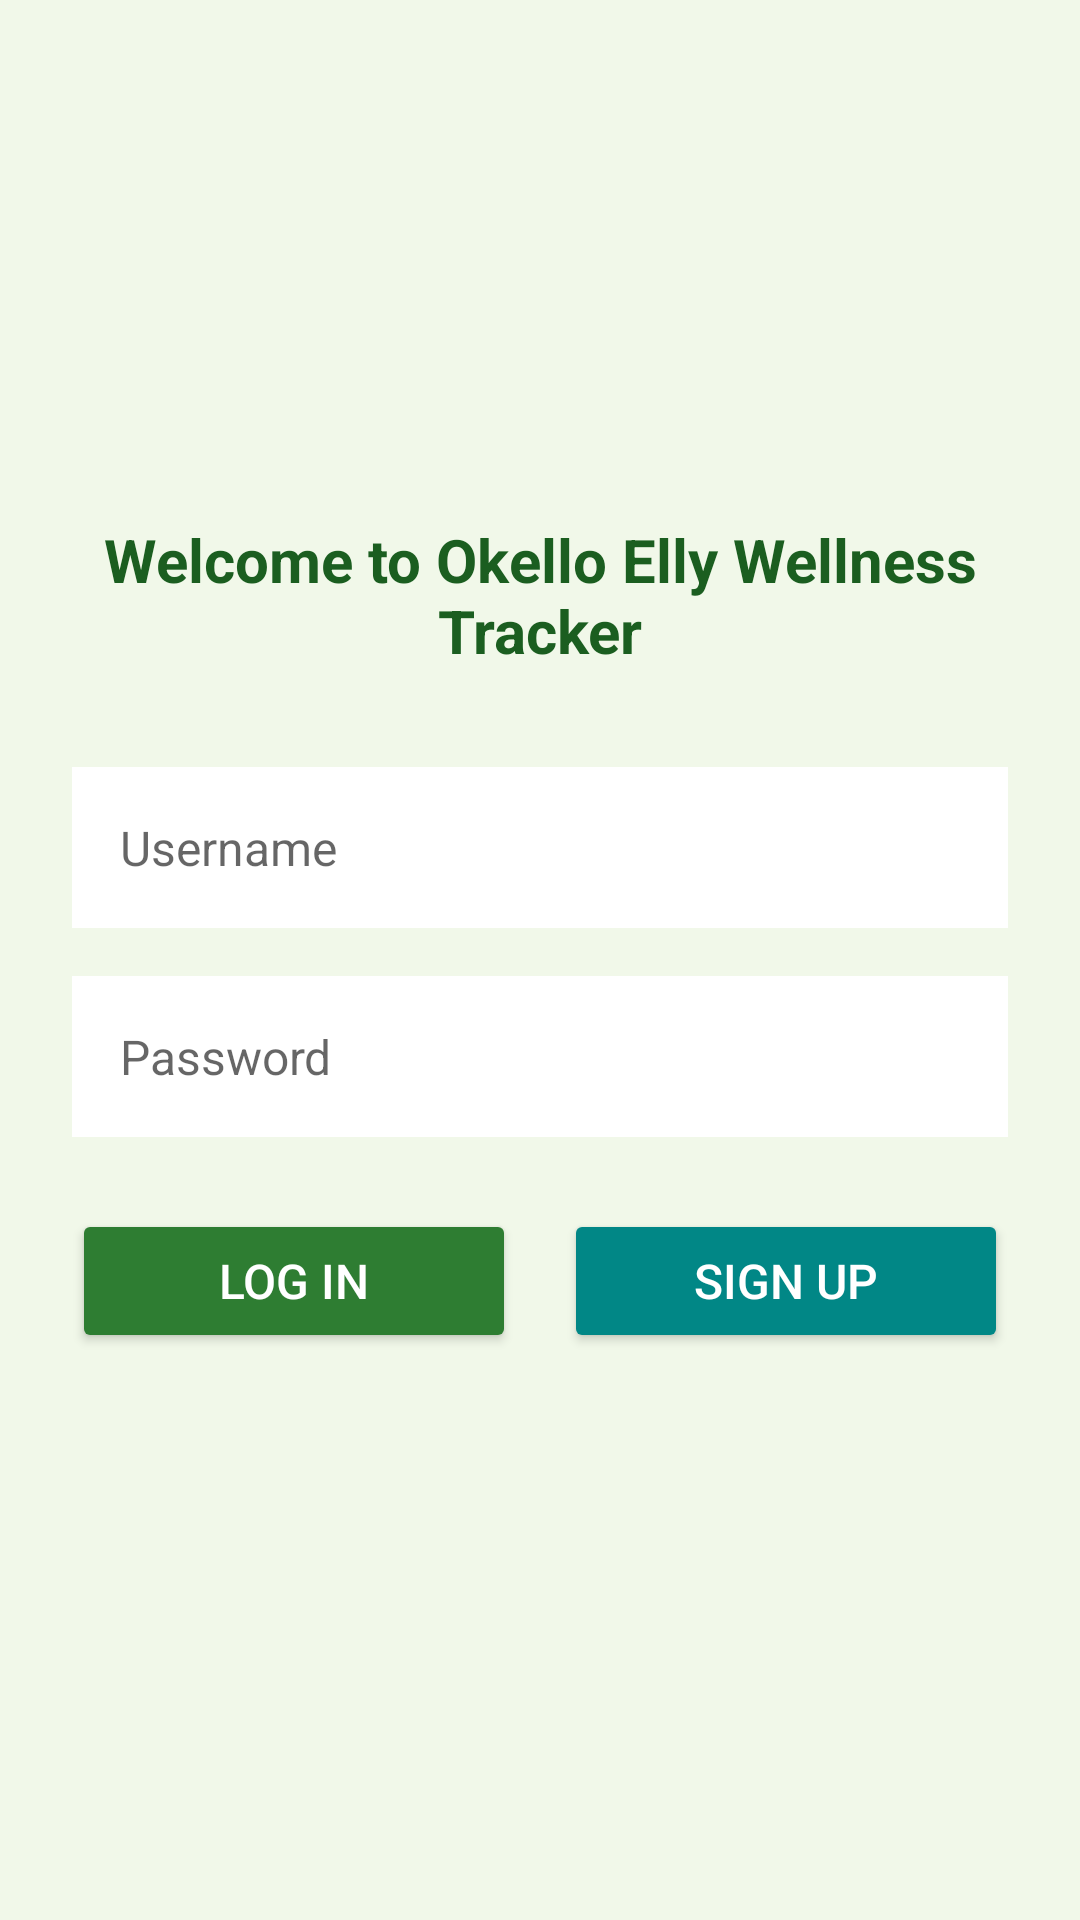

Reconstruct the res/layout file that produces this screen, plus the resources it refers to.
<!-- AndroidManifest.xml: application theme Theme.Okello_EllyWellnessTracker -->
<!-- res/layout/activity_auth.xml -->
<?xml version="1.0" encoding="utf-8"?>
<LinearLayout xmlns:android="http://schemas.android.com/apk/res/android"
    android:layout_width="match_parent"
    android:layout_height="match_parent"
    android:orientation="vertical"
    android:gravity="center"
    android:background="@color/background_color"
    android:padding="@dimen/padding_large">

    <TextView
        android:id="@+id/tvWelcome"
        android:layout_width="wrap_content"
        android:layout_height="wrap_content"
        android:text="@string/welcome_message"
        android:textSize="@dimen/text_size_large"
        android:textColor="@color/primary_dark_color"
        android:textStyle="bold"
        android:gravity="center"
        android:layout_marginBottom="@dimen/margin_xlarge" />

    <EditText
        android:id="@+id/etUsername"
        android:layout_width="match_parent"
        android:layout_height="wrap_content"
        android:hint="@string/username_hint"
        android:inputType="text"
        android:textSize="@dimen/text_size_medium"
        android:textColor="@color/text_color"
        android:background="@color/card_background"
        android:padding="@dimen/padding_medium"
        android:layout_marginBottom="@dimen/margin_medium" />

    <EditText
        android:id="@+id/etPassword"
        android:layout_width="match_parent"
        android:layout_height="wrap_content"
        android:hint="@string/password_hint"
        android:inputType="textPassword"
        android:textSize="@dimen/text_size_medium"
        android:textColor="@color/text_color"
        android:background="@color/card_background"
        android:padding="@dimen/padding_medium"
        android:layout_marginBottom="@dimen/margin_large" />

    <LinearLayout
        android:layout_width="match_parent"
        android:layout_height="wrap_content"
        android:orientation="horizontal"
        android:gravity="center"
        android:layout_marginBottom="@dimen/margin_medium">

        <Button
            android:id="@+id/btnLogin"
            android:layout_width="0dp"
            android:layout_height="@dimen/button_height"
            android:layout_weight="1"
            android:text="@string/btn_login"
            android:textColor="@color/white"
            android:backgroundTint="@color/primary_color"
            android:textSize="@dimen/text_size_medium"
            android:layout_marginEnd="@dimen/margin_small" />

        <Button
            android:id="@+id/btnSignUp"
            android:layout_width="0dp"
            android:layout_height="@dimen/button_height"
            android:layout_weight="1"
            android:text="@string/btn_signup"
            android:textColor="@color/white"
            android:backgroundTint="@color/teal_700"
            android:textSize="@dimen/text_size_medium"
            android:layout_marginStart="@dimen/margin_small" />
    </LinearLayout>

    <TextView
        android:id="@+id/tvError"
        android:layout_width="wrap_content"
        android:layout_height="wrap_content"
        android:textColor="@color/error_color"
        android:textSize="@dimen/text_size_small"
        android:visibility="gone"
        android:gravity="center"
        android:layout_marginTop="@dimen/margin_medium" />

</LinearLayout>
<!-- resources referenced by this layout -->
<resources>
  <color name="background_color">#FFF1F8E9</color>
  <color name="card_background">#FFFFFFFF</color>
  <color name="error_color">#FFD32F2F</color>
  <color name="primary_color">#FF2E7D32</color>
  <color name="primary_dark_color">#FF1B5E20</color>
  <color name="teal_700">#FF018786</color>
  <color name="text_color">#FF212121</color>
  <color name="white">#FFFFFFFF</color>
  <dimen name="button_height">48dp</dimen>
  <dimen name="margin_large">24dp</dimen>
  <dimen name="margin_medium">16dp</dimen>
  <dimen name="margin_small">8dp</dimen>
  <dimen name="margin_xlarge">32dp</dimen>
  <dimen name="padding_large">24dp</dimen>
  <dimen name="padding_medium">16dp</dimen>
  <dimen name="text_size_large">20sp</dimen>
  <dimen name="text_size_medium">16sp</dimen>
  <dimen name="text_size_small">12sp</dimen>
  <string name="btn_login">Log In</string>
  <string name="btn_signup">Sign Up</string>
  <string name="password_hint">Password</string>
  <string name="username_hint">Username</string>
  <string name="welcome_message">Welcome to Okello Elly Wellness Tracker</string>
  <style name="Theme.Okello_EllyWellnessTracker" parent="Theme.AppCompat.Light.NoActionBar" />
</resources>
